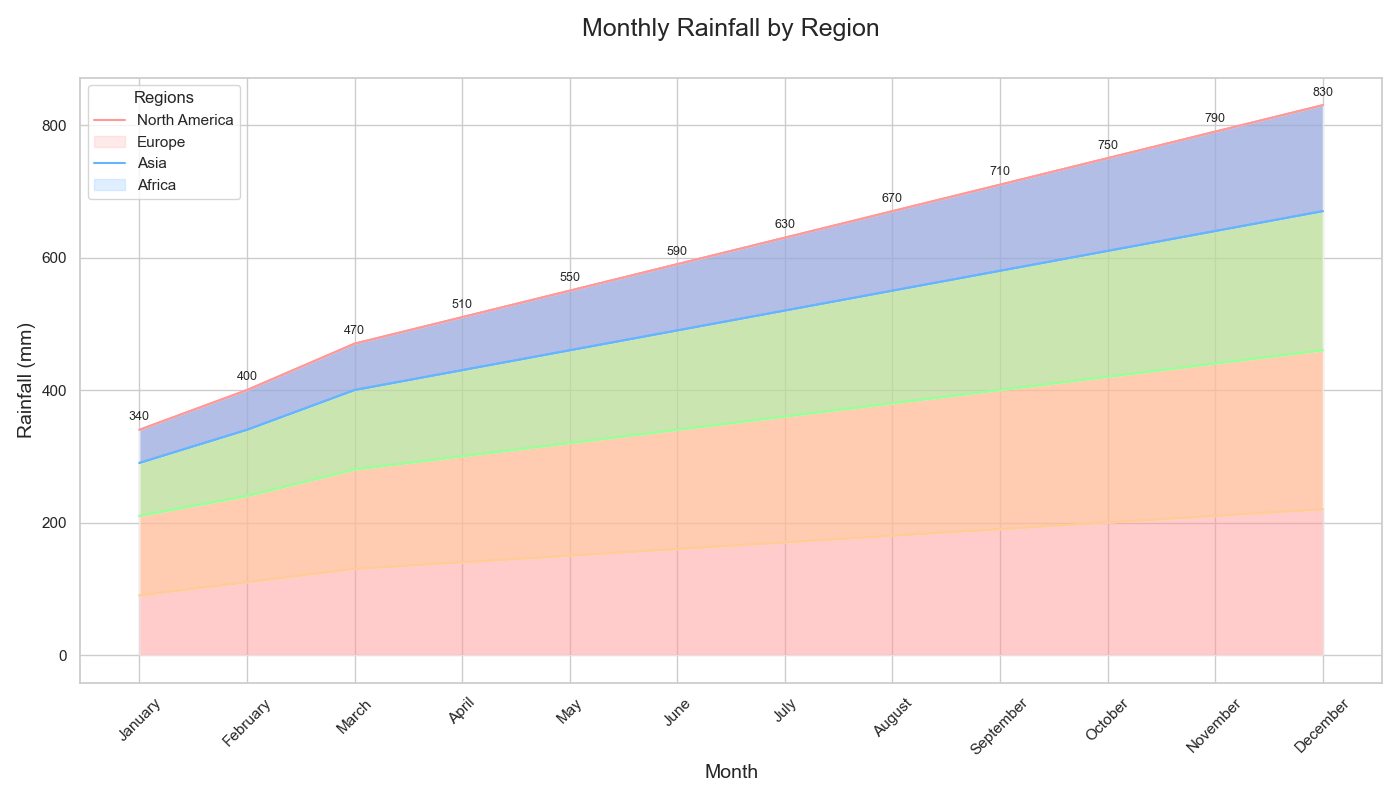

Values plotted in this chart, from the file beside it:
Month, North America, Europe, Asia, Africa
January, 90, 120, 80, 50
February, 110, 130, 100, 60
March, 130, 150, 120, 70
April, 140, 160, 130, 80
May, 150, 170, 140, 90
June, 160, 180, 150, 100
July, 170, 190, 160, 110
August, 180, 200, 170, 120
September, 190, 210, 180, 130
October, 200, 220, 190, 140
November, 210, 230, 200, 150
December, 220, 240, 210, 160
